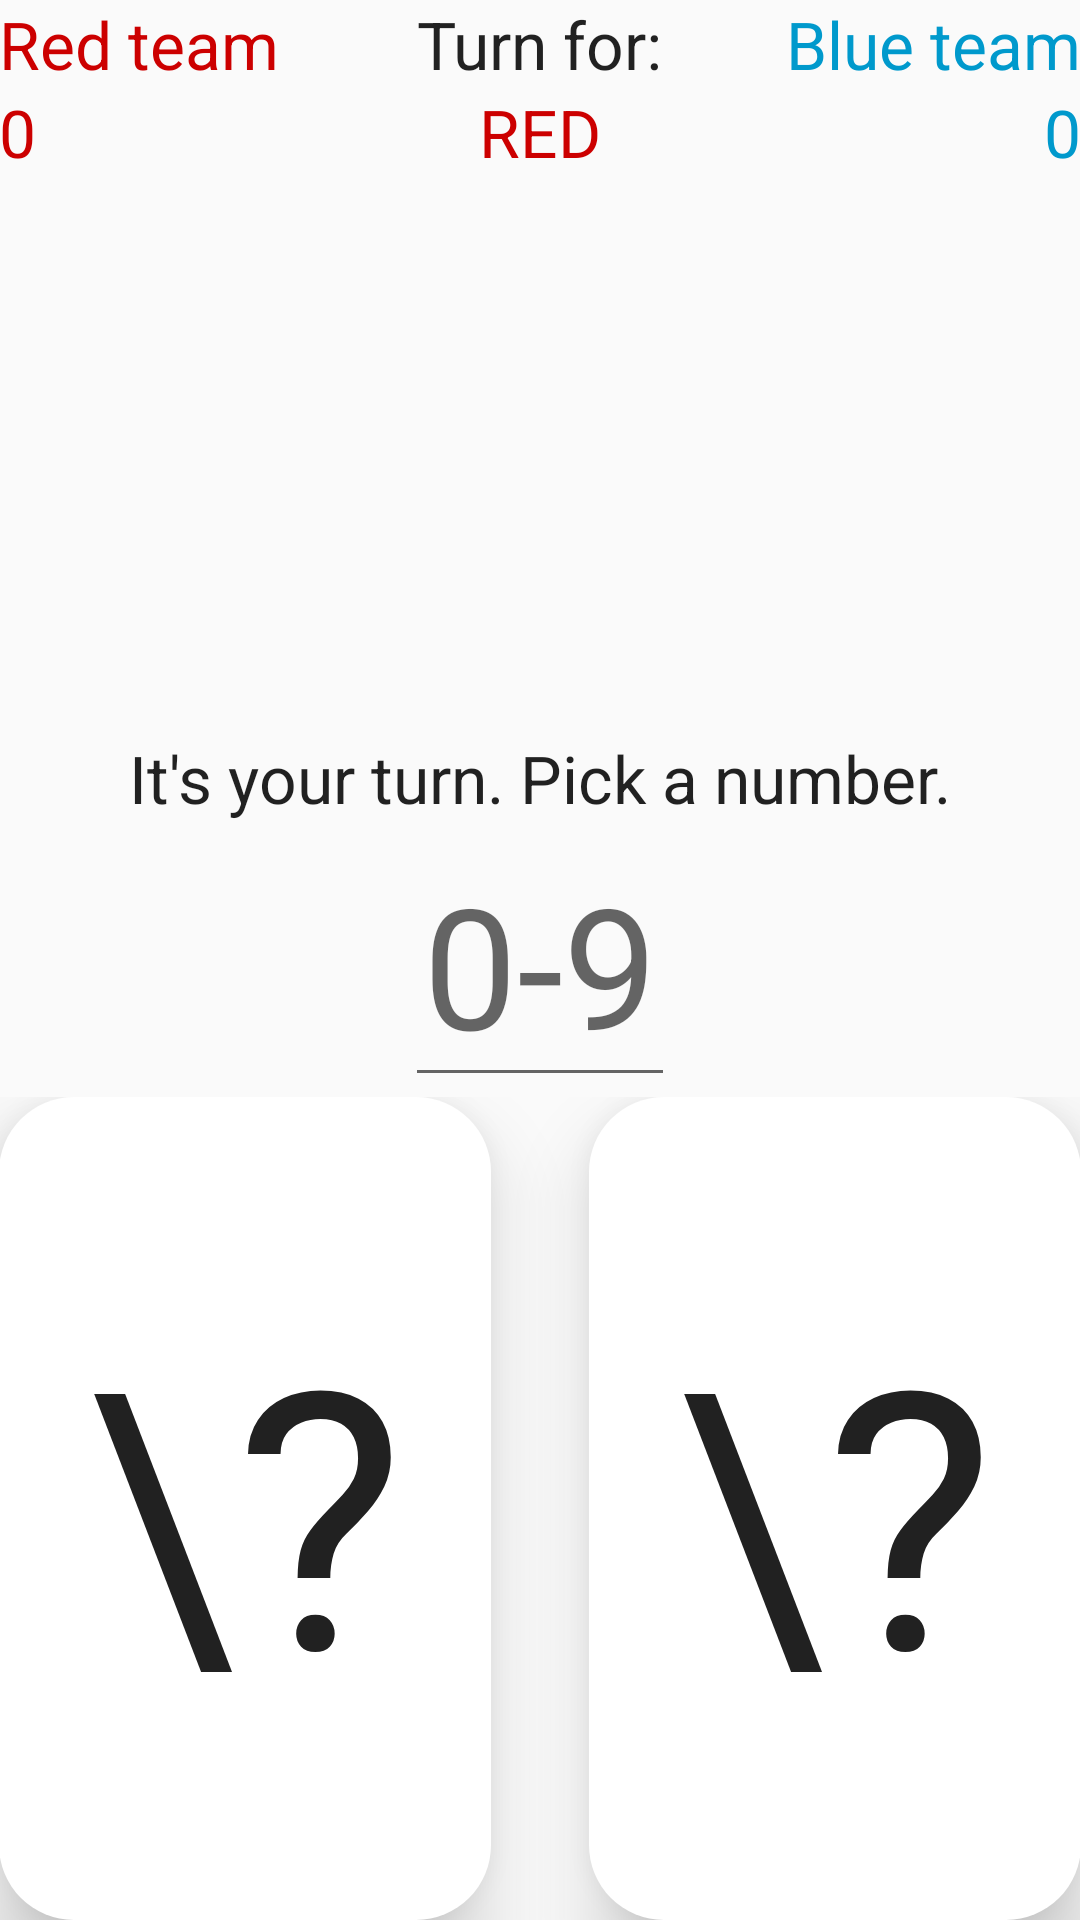

The Android layout XML behind this screen, and the referenced resources:
<!-- AndroidManifest.xml: application theme AppTheme -->
<!-- res/layout/content_inside_game.xml -->
<?xml version="1.0" encoding="utf-8"?>
<RelativeLayout xmlns:android="http://schemas.android.com/apk/res/android"
    xmlns:app="http://schemas.android.com/apk/res-auto"
    xmlns:tools="http://schemas.android.com/tools"
    android:layout_width="match_parent"
    android:layout_height="match_parent"
    android:paddingBottom="@dimen/activity_vertical_margin"
    android:paddingLeft="@dimen/activity_horizontal_margin"
    android:paddingRight="@dimen/activity_horizontal_margin"
    android:paddingTop="@dimen/activity_vertical_margin"
    app:layout_behavior="@string/appbar_scrolling_view_behavior"
    tools:context="pl.dom3k.picipolodelux.InsideGameActivity"
    tools:showIn="@layout/app_bar_inside_game">

    <EditText
        android:layout_width="90sp"
        android:layout_height="wrap_content"
        android:inputType="number"
        android:ems="10"
        android:id="@+id/pici_val"
        android:textSize="56sp"
        android:hint="0-9"
        android:textAlignment="center"
        android:layout_centerVertical="true"
        android:layout_centerHorizontal="true"
        android:enabled="true" />

    <LinearLayout
        android:orientation="vertical"
        android:layout_width="wrap_content"
        android:layout_height="wrap_content"
        android:layout_alignParentTop="true"
        android:layout_alignParentLeft="true"
        android:layout_alignParentStart="true"
        android:id="@+id/linearLayout">

        <TextView
            android:layout_width="wrap_content"
            android:layout_height="wrap_content"
            android:textAppearance="?android:attr/textAppearanceLarge"
            android:textColor="@android:color/holo_red_dark"
            android:text="Red team"
            android:id="@+id/textView3" />

        <TextView
            android:layout_width="wrap_content"
            android:layout_height="wrap_content"
            android:textColor="@android:color/holo_red_dark"
            android:textAppearance="?android:attr/textAppearanceLarge"
            android:text="0"
            android:id="@+id/red_count" />
    </LinearLayout>

    <LinearLayout
        android:orientation="vertical"
        android:layout_width="wrap_content"
        android:layout_height="wrap_content"
        android:layout_gravity="right"
        android:layout_alignParentTop="true"
        android:layout_alignParentRight="true"
        android:layout_alignParentEnd="true"
        android:gravity="right"
        android:id="@+id/linearLayout2">

        <TextView
            android:layout_width="wrap_content"
            android:layout_height="wrap_content"
            android:textColor="@android:color/holo_blue_dark"
            android:textAppearance="?android:attr/textAppearanceLarge"
            android:text="Blue team"
            android:id="@+id/textView5" />

        <TextView
            android:layout_width="wrap_content"
            android:layout_height="wrap_content"
            android:textColor="@android:color/holo_blue_dark"
            android:textAppearance="?android:attr/textAppearanceLarge"
            android:text="0"
            android:id="@+id/blue_count" />
    </LinearLayout>

    <TextView
        android:layout_width="wrap_content"
        android:layout_height="wrap_content"
        android:textAppearance="?android:attr/textAppearanceLarge"
        android:text="It&apos;s your turn. Pick a number."
        android:id="@+id/state"
        android:layout_above="@+id/pici_val"
        android:layout_centerHorizontal="true" />

    <TextView
        android:layout_width="wrap_content"
        android:layout_height="wrap_content"
        android:textAppearance="?android:attr/textAppearanceLarge"
        android:text="Turn for:"
        android:id="@+id/textView6"
        android:layout_alignParentTop="true"
        android:layout_centerHorizontal="true" />

    <TextView
        android:layout_width="wrap_content"
        android:layout_height="wrap_content"
        android:textAppearance="?android:attr/textAppearanceLarge"
        android:text="RED"
        android:textColor="@android:color/holo_red_dark"
        android:id="@+id/whose_turn"
        android:layout_below="@+id/textView6"
        android:layout_centerHorizontal="true" />

    <RelativeLayout
        android:orientation="horizontal"
        android:layout_width="match_parent"
        android:layout_height="match_parent"
        android:id="@+id/linearLayout4"
        android:layout_below="@+id/pici_val"
        android:layout_centerHorizontal="true">

        <TextView
            android:layout_width="164sp"
            android:layout_height="match_parent"
            android:textAppearance="?android:attr/textAppearanceLarge"
            android:text="\?"
            android:id="@+id/left_card"
            android:layout_gravity="center_vertical"
            android:textSize="120sp"
            android:background="@drawable/card_background"
            android:elevation="16dp"
            android:layout_centerVertical="true"
            android:layout_alignParentLeft="true"
            android:layout_alignParentStart="true"
            android:elegantTextHeight="false"
            android:gravity="center_vertical|center_horizontal" />

        <TextView
            android:layout_width="164sp"
            android:layout_height="match_parent"
            android:textAppearance="?android:attr/textAppearanceLarge"
            android:text="\?"
            android:id="@+id/right_card"
            android:layout_gravity="center_vertical"
            android:textSize="120sp"
            android:background="@drawable/card_background"
            android:elevation="16dp"
            android:elegantTextHeight="false"
            android:gravity="center_vertical|center_horizontal"
            android:layout_centerVertical="true"
            android:layout_alignParentRight="true"
            android:layout_alignParentEnd="true" />

    </RelativeLayout>

</RelativeLayout>
<!-- res/layout/app_bar_inside_game.xml (included above) -->
<?xml version="1.0" encoding="utf-8"?>
<android.support.design.widget.CoordinatorLayout xmlns:android="http://schemas.android.com/apk/res/android"
    xmlns:app="http://schemas.android.com/apk/res-auto"
    xmlns:tools="http://schemas.android.com/tools"
    android:layout_width="match_parent"
    android:layout_height="match_parent"
    android:fitsSystemWindows="true"
    tools:context="pl.dom3k.picipolodelux.InsideGameActivity">

    <android.support.design.widget.AppBarLayout
        android:layout_width="match_parent"
        android:layout_height="wrap_content"
        android:theme="@style/AppTheme.AppBarOverlay">

        <android.support.v7.widget.Toolbar
            android:id="@+id/toolbar"
            android:layout_width="match_parent"
            android:layout_height="?attr/actionBarSize"
            android:background="?attr/colorPrimary"
            app:popupTheme="@style/AppTheme.PopupOverlay" />

    </android.support.design.widget.AppBarLayout>

    <include layout="@layout/content_inside_game" />

</android.support.design.widget.CoordinatorLayout>
<!-- resources referenced by this layout -->
<resources>
  <!-- drawable card_background (drawable) -->
  <?xml version="1.0" encoding="UTF-8"?>
  <shape xmlns:android="http://schemas.android.com/apk/res/android"
      android:shape="rectangle" >
  
      <solid android:color="#ffffff" />
      <corners android:radius="25dip" />
  
  
  </shape>
  <style name="AppTheme.AppBarOverlay" parent="ThemeOverlay.AppCompat.Dark.ActionBar" />
  <style name="AppTheme.PopupOverlay" parent="ThemeOverlay.AppCompat.Light" />
  <style name="AppTheme" parent="Theme.AppCompat.Light.NoActionBar">
          
          <item name="colorPrimary">@color/button_material_dark</item>
          <item name="colorPrimaryDark">@color/hint_foreground_material_light</item>
          <item name="colorAccent">@color/colorAccent</item>
      </style>
  <color name="colorAccent">#997300</color>
</resources>
